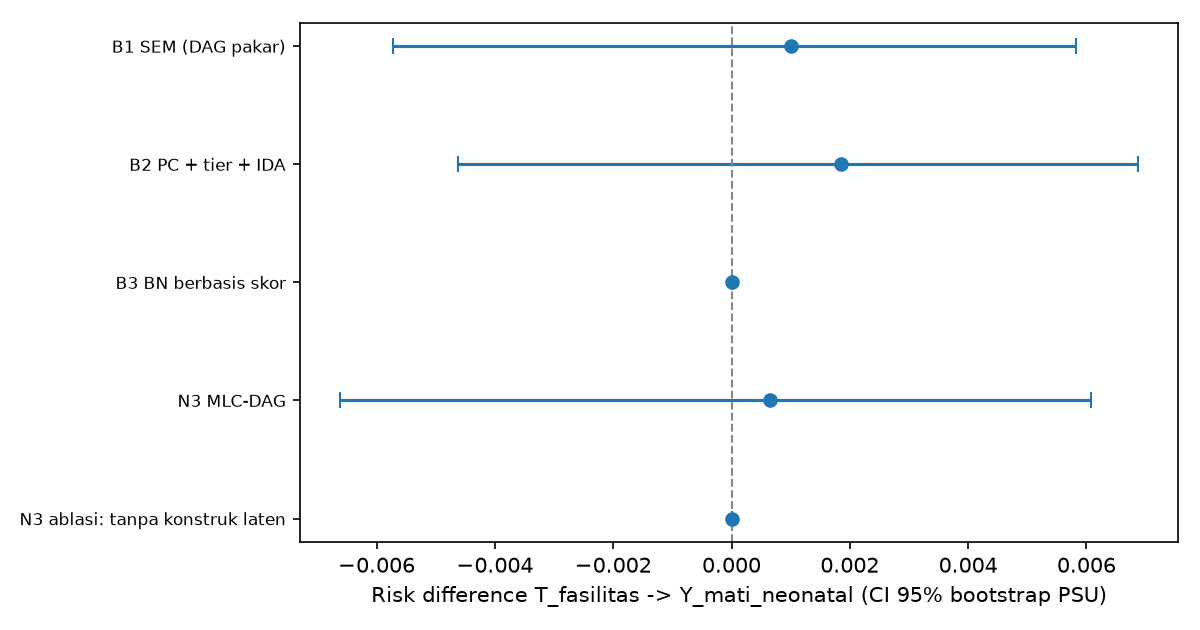

The table this chart was drawn from, first rows:
kode, metode, sisi, BIC_SEM, CFI, RMSEA, SRMR, RD, RD_lo, RD_hi, lebar_CI, detik_penemuan, memori_MB, SHD, catatan, node, rank_detik_penemuan, rank_memori_MB, rank_lebar_CI, peringkat_rata2, terbaik
B1, B1 SEM (DAG pakar), 28, 5863, 0.815, 0.1176, 0.07913, 0.001002, -0.005721, 0.005825, 0.01155, 0.01829, 6.782, 0.0, |Z|=14; TIDAK teridentifikasi (laten), , , , , , False
B2, B2 PC + tier + IDA, 42, 1323, 0.9443, 0.05689, 0.04076, 0.001859, -0.004617, 0.006865, 0.01148, 4.647, 4.523, 46.0, 1 himpunan IDA; rentang RD [+0.0019, +0.…, , 3.0, 1.0, 1.0, 1.667, True
B3, B3 BN berbasis skor, 51, -323.3, 0.9935, 0.01997, 0.01024, 0.0, 0.0, 0.0, , 0.4389, 6.841, 54.0, |Z|=12; skor -365852.9 vs pakar -384364.…, , 1.0, 3.0, 3.0, 2.333, False
N3, N3 MLC-DAG, 52, , , , , 0.0006427, -0.006612, 0.006072, 0.01268, 3.995, 9.523, , 16 node; reflektif: eta_pendidikan; komp…, 16.0, 2.0, 4.0, 2.0, 2.667, False
N3-, N3 ablasi: tanpa konstruk laten, 94, , , , , 0.0, 0.0, 0.0, , 6.105, 4.581, , 29 node indikator mentah; tidak ada jalu…, 29.0, 4.0, 2.0, 3.0, 3.0, False
